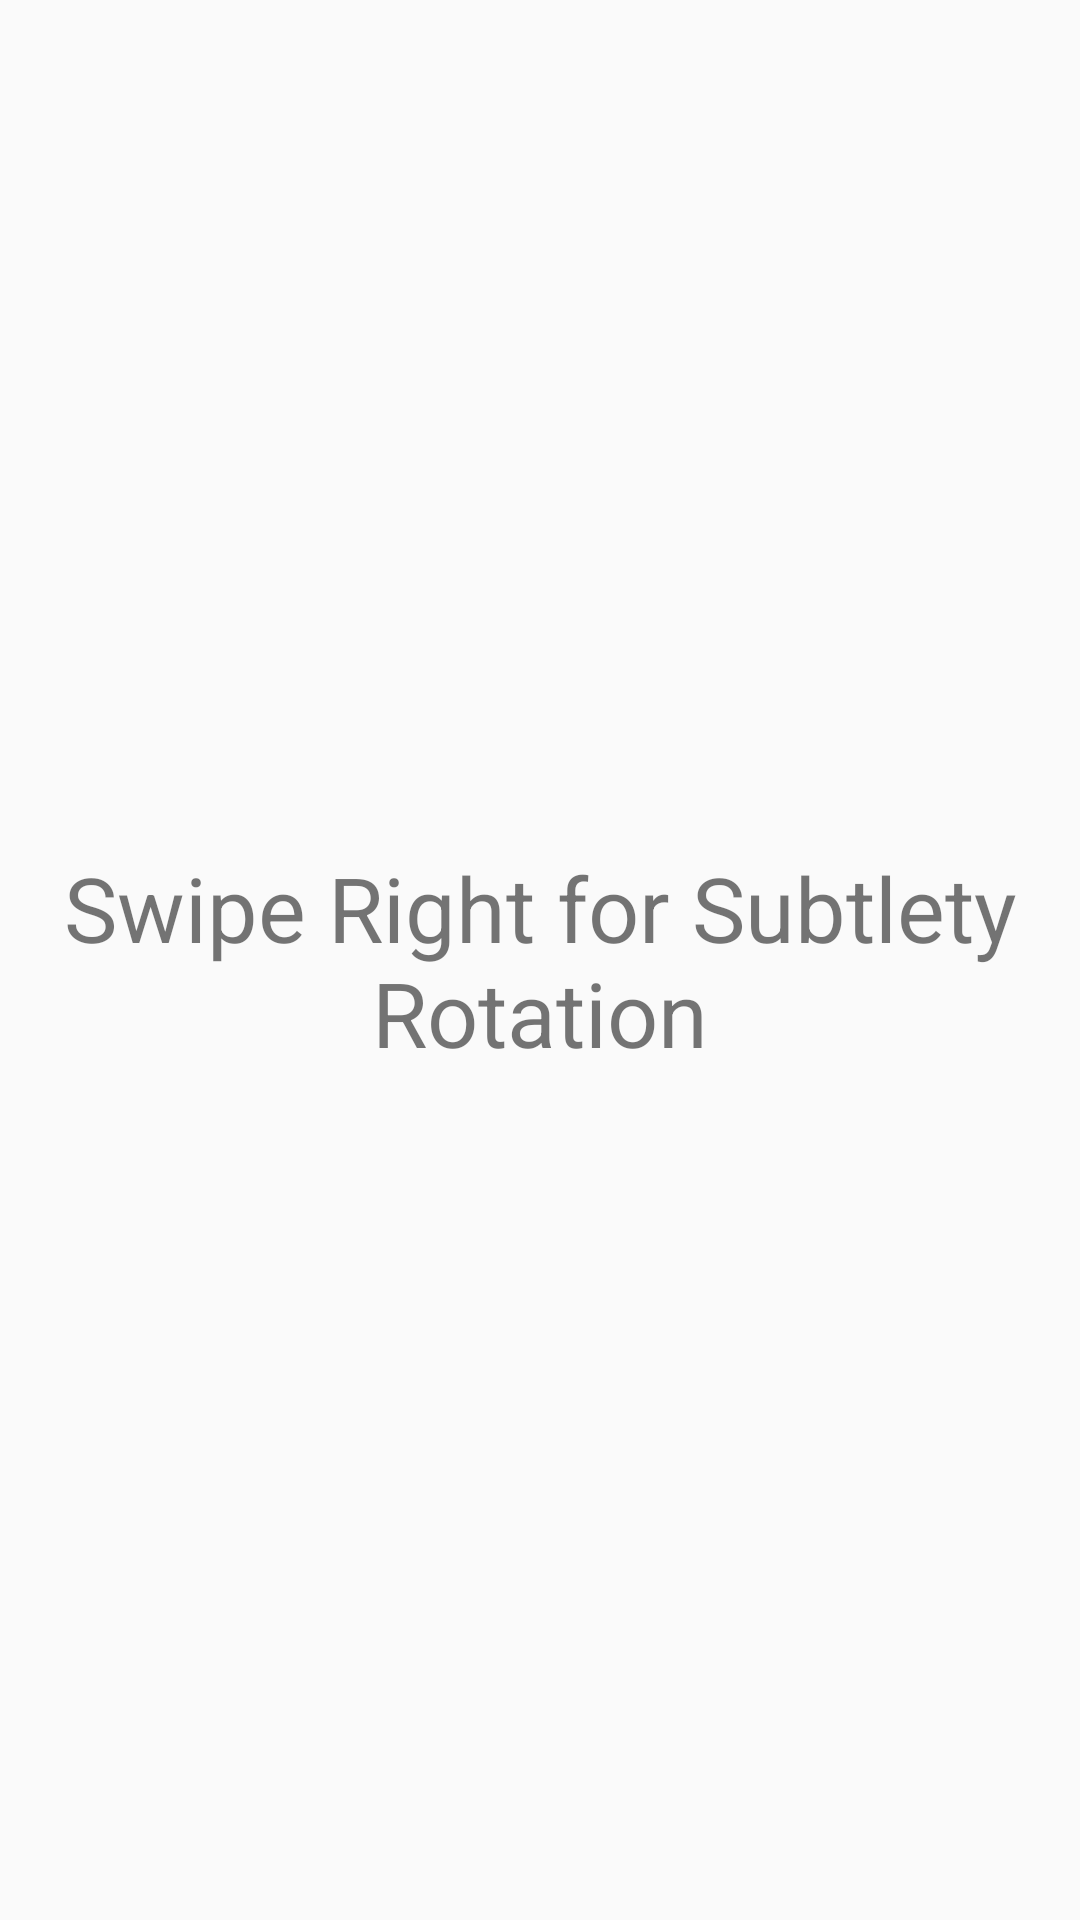

Produce the Android XML layout that renders to this screen, including the resource entries it uses.
<!-- AndroidManifest.xml: application theme AppTheme -->
<!-- res/layout/activity_gesture.xml -->
<?xml version="1.0" encoding="utf-8"?>
<LinearLayout xmlns:android="http://schemas.android.com/apk/res/android"
    xmlns:app="http://schemas.android.com/apk/res-auto"
    xmlns:tools="http://schemas.android.com/tools"
    android:layout_width="match_parent"
    android:layout_height="match_parent"
    android:orientation="vertical"
    tools:context="edu.gsu.httpscs.rogueproject.GestureActivity">

    <TextView
        android:id="@+id/activity_gesture_tv"
        android:layout_width="match_parent"
        android:layout_height="match_parent"
        android:text="@string/swipe_right_for_subtlety_rotation"
        android:textSize="30sp"
        android:gravity="center"/>
</LinearLayout>
<!-- resources referenced by this layout -->
<resources>
  <string name="swipe_right_for_subtlety_rotation">Swipe Right for Subtlety Rotation</string>
  <style name="AppTheme" parent="Theme.AppCompat.Light.DarkActionBar">
          
          <item name="colorPrimary">@color/colorPrimary</item>
          <item name="colorPrimaryDark">@color/colorPrimaryDark</item>
          <item name="colorAccent">@color/colorAccent</item>
      </style>
  <color name="colorPrimary">#3F51B5</color>
  <color name="colorPrimaryDark">#303F9F</color>
  <color name="colorAccent">#FF4081</color>
</resources>
